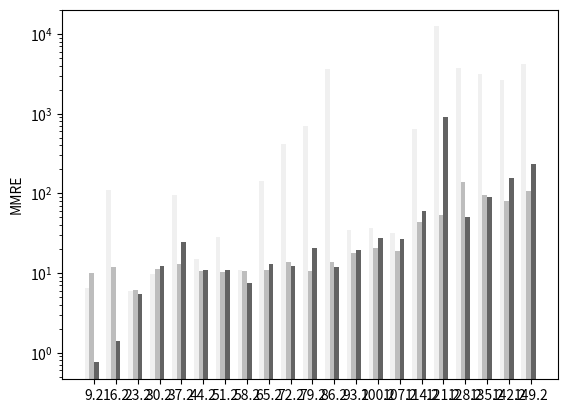

This chart was generated by the following Python code: (Note: this script raises an exception after producing the figure.)
import matplotlib.pyplot as plt

data = [
    # datasetname, dumbmre, dumbstd, dumbevals, randommre, randomstd, randomevals, atrimre, atristd, atrievals, accuracy from figure1 of the paper
    ["./Data/Apache_AllMeasurements.csv", 10.7923400483, 4.30570224034, 29.5, 10.4947292635, 2.20430123136, 16.0, 7.54820448973, 1.02106706701, 49.0, 7.17],
    ["./Data/BDBC_AllMeasurements.csv", 110.479335881, 187.802451244, 38.0, 11.8572934856, 4.30291195193, 42.5, 1.40528125434, 0.835513510745, 186.0, 0.48],
    ["./Data/Dune.csv", 14.9476364347, 2.94470453023, 36.0, 10.4241382255, 0.852644275258, 99.0, 10.7840541533, 1.06376053277, 117.0, 6.25],
    ["./Data/HSMGP_num.csv", 28.4925806894, 6.3190261939, 26.5, 10.2280499171, 0.462206395751, 444.0, 10.877402825, 0.742661331947, 383.0, 6.88],
    ["./Data/SQL_AllMeasurements.csv", 5.86748929191, 0.484176841033, 22.0, 6.13162555204, 0.841248582473, 10.0, 5.47668186009, 0.326518039763, 66.0, 4.41],
    ["./Data/WGet.csv", 9.67864308777, 11.9126425088, 27.0, 11.2691693847, 10.6807762614, 16.5, 12.1150493787, 12.0269102756, 23.0, 4.71],
    ["./Data/X264_AllMeasurements.csv", 6.43736284941, 4.22374067851, 31.5, 9.8685240802, 1.42535845389, 12.5, 0.751253662102, 0.187911591044, 151.0, 0.19],
    ["./Data/lrzip.csv", 95.3716768331, 184.552495732, 28.0, 12.9970921642, 4.34355122863, 87.5, 24.5860492819, 9.95373861074, 49.0, 6.07],
    ["./Data/rs-6d-c3_obj1.csv", 421.042970956, 522.879249452, 32.0, 13.7337428323, 8.5542189313, 599.5, 12.1311203278, 3.82724520753, 678.0, 8.4],
    ["./Data/rs-6d-c3_obj2.csv", 3650.66714862, 8035.48329532, 27.5, 13.5995547003, 5.83251455828, 687.5, 11.7792618959, 5.9591126095, 835.0, 9.01],
    ["./Data/sol-6d-c2-obj1.csv", 643.593480935, 1743.01883524, 37.0, 43.6706927286, 22.377177188, 577.0, 59.6853689508, 32.0536509917, 188.0, 38.08],
    ["./Data/sol-6d-c2-obj2.csv", 2653.46711207, 3944.90370138, 33.5, 80.6249317966, 23.9129599203, 576.0, 153.869243982, 107.110325652, 251.0, 76.52],
    # ["./Data/sort_256_obj2.csv", 11.5712032183, 3.87771922132, 25.5, 10.0586679798, 2.44405242568, 26.0, 20.862548876, 3.74071290731, 4.0, 6.79],
    ["./Data/wc+rs-3d-c4-obj1.csv", 34.8070233671, 28.5367725653, 23.5, 17.6727526682, 6.0489703848, 43.0, 19.3442173065, 4.76740956441, 28.0, 10.46],
    ["./Data/wc+rs-3d-c4-obj2.csv", 4219.83055425, 17355.9942052, 19.0, 105.583909043, 129.957739811, 43.0, 232.074858955, 518.975346651, 45.0, 76.55],
    ["./Data/wc+sol-3d-c4-obj1.csv", 37.1469049896, 25.4539940247, 26.0, 20.8223753716, 12.4935049708, 43.0, 27.8280265354, 15.9387424543, 28.0, 12.36],
    ["./Data/wc+sol-3d-c4-obj2.csv", 3731.3645478, 8159.94720512, 21.0, 138.098828117, 160.052893102, 43.0, 50.5793154978, 62.3850186383, 56.0, 46.08],
    ["./Data/wc+wc-3d-c4-obj1.csv", 31.6497529061, 30.7841955488, 26.0, 18.7216467377, 7.13603475529, 43.0, 26.8501276869, 11.9082288625, 27.0, 15.9],
    ["./Data/wc+wc-3d-c4-obj2.csv", 3159.59661431, 11636.1618333, 23.0, 93.9384111155, 91.27189707, 43.0, 90, 0.0, 48, 48.75],
    ["./Data/wc-3d-c4_obj2.csv", 12402.4561374, 31085.8027157, 28.5, 52.5777728899, 42.782323966, 155.0, 895.991096589, 2555.03744773, 59.0, 44.45],
    ["./Data/wc-6d-c1-obj1.csv", 141.305549567, 117.172292763, 26.5, 10.8449550879, 1.44458681925, 388.5, 13.1048972691, 3.33600531343, 361.0, 7.44],
    ["./Data/wc-6d-c1-obj2.csv", 690.812872709, 2068.20619916, 28.0, 10.4653064851, 0.63580925096, 336.0, 20.5970699707, 7.97878382382, 125.0, 8.47],

]

import numpy as np
import matplotlib.pyplot as plt

data = sorted(data, key=lambda x: x[-1])

N = len(data)
dumb_mres = [d[1] for d in data]
dumb_stds = [d[2] for d in data]

space = 7
ind = np.arange(space, space*(len(data)+1), space)  # the x locations for the groups
width = 1.5        # the width of the bars

fig, ax = plt.subplots()
rects1 = ax.bar(ind, dumb_mres, width, color='#f0f0f0', log=True, label='Rank based Approach')

random_mres = [d[4] for d in data]
random_stds = [d[5] for d in data]
rects2 = ax.bar(ind + 1 * width, random_mres, width, color='#bdbdbd', log=True, label='Progessive Sampling')

atri_mres = [d[7] for d in data]
atri_stds = [d[8] for d in data]
rects3 = ax.bar(ind + 2 * width, atri_mres, width, color='#636363', log=True, label='Projective Sampling')

# add some text for labels, title and axes ticks
# For shading
# plt.axvspan(5, 34, color='g', alpha=0.2, lw=0)
# plt.axvspan(34, 90, color='y', alpha=0.2, lw=0)
# plt.axvspan(90, 154, color='r', alpha=0.2, lw=0)

# ax.add_patch ()

ax.set_ylabel('MMRE')
# ax.set_title('Scores by group and gender')

ax.set_xticks(ind + 3*width / 2)
ax.set_xticklabels(['SS'+str(x+1) for x in xrange(len(data))], rotation='vertical')

ax.set_xlim(3, 157)

plt.legend(loc='upper center', bbox_to_anchor=(0.5, 1.1), ncol=3, fancybox=True, frameon=False)

# ax.legend((rects1[0], rects2[0], rects3[0]), ('Rank based Approach', 'Progressive Sampling', 'Projective Sampling'))


# plt.show()

fig.set_size_inches(14, 5)
# plt.show()
plt.savefig('figure5.png', bbox_inches='tight')
